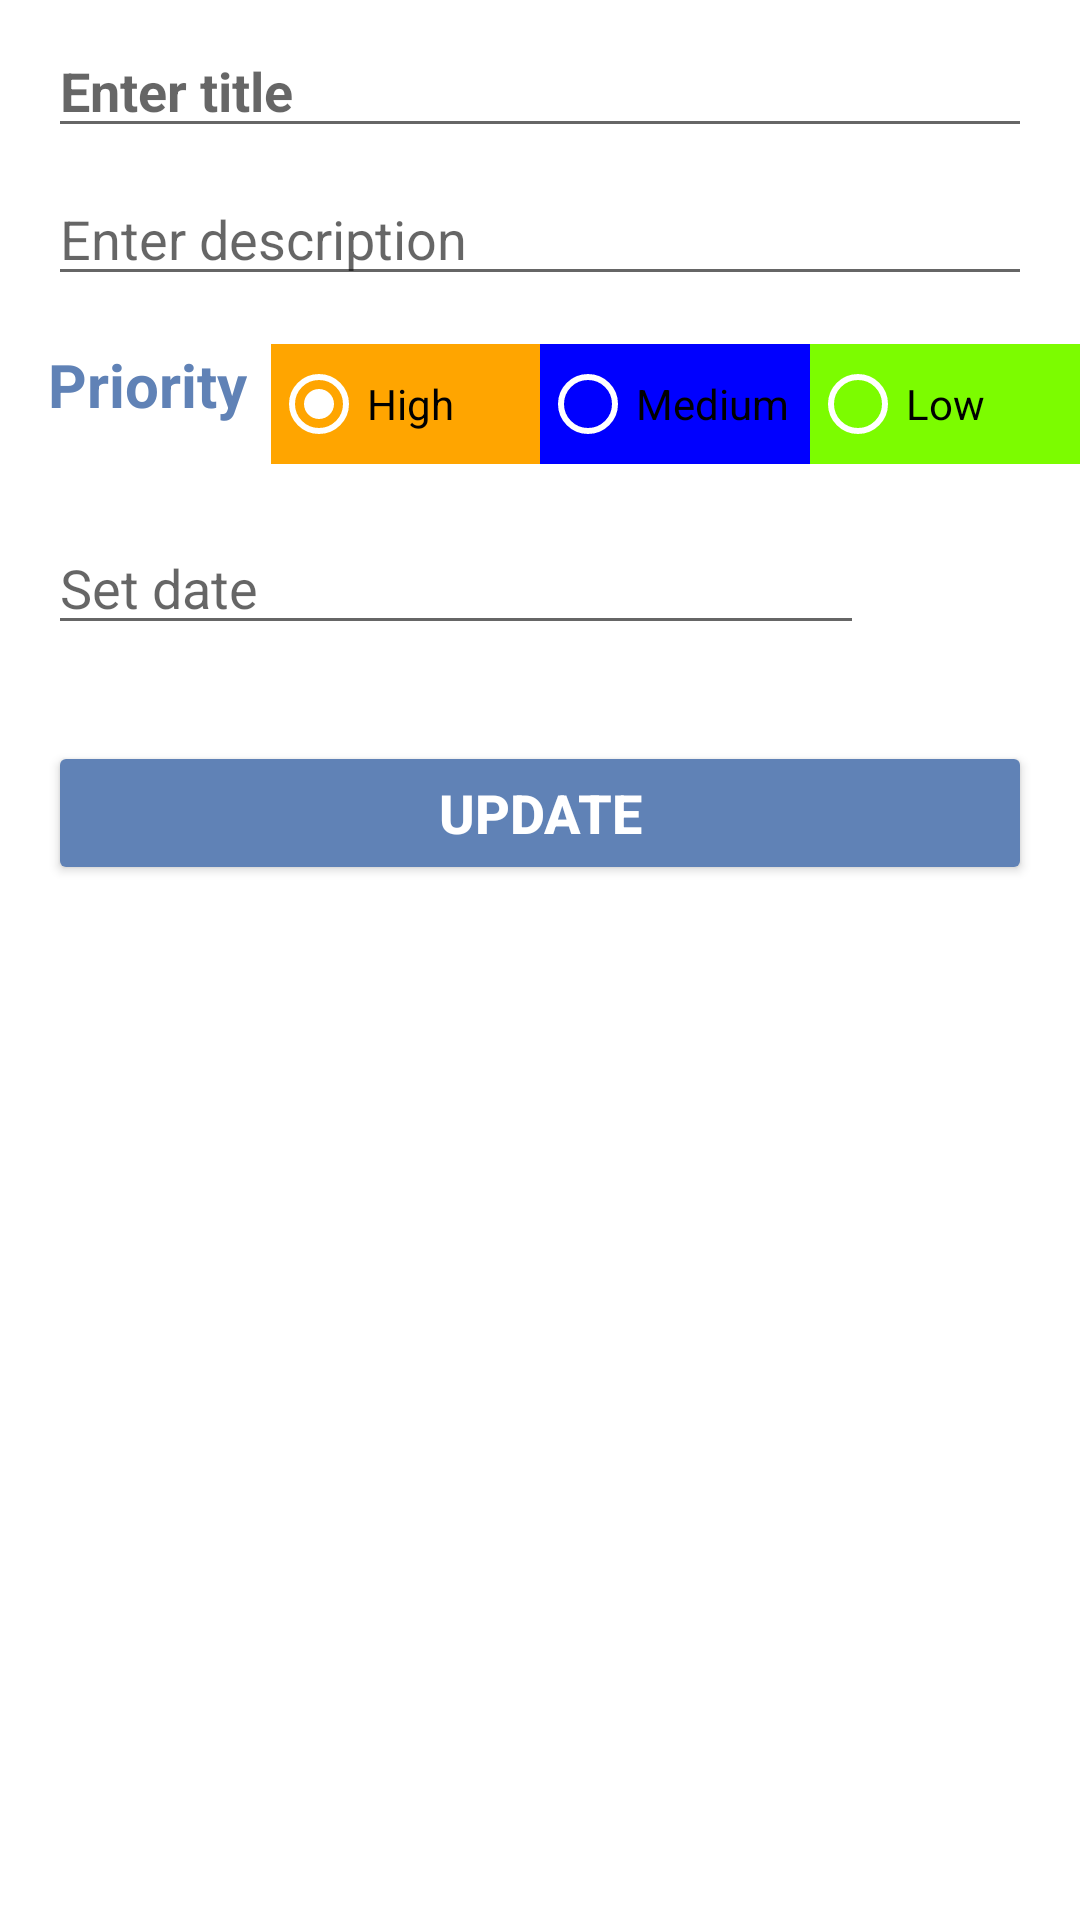

This screen was rendered from an Android layout file. Write that file and the resources it references.
<!-- AndroidManifest.xml: application theme Theme.TodoNvvm -->
<!-- res/layout/fragment_update.xml -->
<?xml version="1.0" encoding="utf-8"?>
<ScrollView
    xmlns:android="http://schemas.android.com/apk/res/android"
    xmlns:app="http://schemas.android.com/apk/res-auto"
    xmlns:tools="http://schemas.android.com/tools"
    android:layout_width="match_parent"
    android:layout_height="match_parent"
    tools:context="todos.UpdateFragment">


    <androidx.constraintlayout.widget.ConstraintLayout
        android:layout_width="match_parent"
        android:layout_height="match_parent"
        >

        <EditText
            android:id="@+id/title_entry"
            android:layout_width="0dp"
            android:layout_height="wrap_content"
            android:layout_marginStart="@dimen/margin_medium"
            android:layout_marginLeft="@dimen/margin_medium"
            android:layout_marginTop="@dimen/small_margin"
            android:layout_marginEnd="@dimen/margin_medium"
            android:layout_marginRight="@dimen/margin_medium"
            android:ems="10"
            android:hint="@string/enter_title"
            android:textStyle="bold"
            android:textSize="@dimen/entry_size"
            app:layout_constraintEnd_toEndOf="parent"
            app:layout_constraintStart_toStartOf="parent"
            app:layout_constraintTop_toTopOf="parent" />

        <EditText
            android:id="@+id/desc_entry"
            android:layout_width="0dp"
            android:layout_height="wrap_content"
            android:layout_marginStart="@dimen/margin_medium"
            android:layout_marginLeft="@dimen/margin_medium"
            android:layout_marginTop="@dimen/small_margin"
            android:layout_marginEnd="@dimen/margin_medium"
            android:layout_marginRight="@dimen/margin_medium"
            android:ems="10"
            android:hint="@string/enter_description"
            android:inputType="textMultiLine"
            android:textSize="@dimen/entry_size"
            app:layout_constraintEnd_toEndOf="parent"
            app:layout_constraintStart_toStartOf="parent"
            app:layout_constraintTop_toBottomOf="@+id/title_entry" />


        <TextView
            android:id="@+id/priority_label"
            android:layout_width="wrap_content"
            android:layout_height="wrap_content"
            android:layout_marginLeft="@dimen/margin_medium"
            android:layout_marginTop="@dimen/margin_medium"
            android:text="@string/priority_label"
            android:textColor="@color/color4"
            android:textSize="20sp"
            android:textStyle="bold"
            app:layout_constraintStart_toStartOf="parent"
            app:layout_constraintTop_toBottomOf="@+id/desc_entry" />

        <RadioGroup
            android:id="@+id/radioGroup"
            android:layout_width="0dp"
            android:layout_height="@dimen/radio"
            android:layout_marginLeft="8dp"
            android:layout_gravity="center"
            android:layout_marginTop="@dimen/margin_medium"
            android:layout_marginBottom="@dimen/margin_medium"
            android:orientation="horizontal"
            android:weightSum="3"
            app:layout_constraintStart_toEndOf="@id/priority_label"
            app:layout_constraintEnd_toEndOf="parent"
            app:layout_constraintTop_toBottomOf="@+id/desc_entry">

            <RadioButton
                android:id="@+id/radButton1"
                android:layout_width="0dp"
                android:layout_height="match_parent"
                android:layout_weight="1"
                android:background="@color/materialRed"
                android:checked="true"
                android:text="@string/high_priority"
                android:theme="@style/WhiteRadioButton" />

            <RadioButton
                android:id="@+id/radButton2"
                android:layout_width="0dp"
                android:layout_height="match_parent"
                android:layout_weight="1"
                android:background="@color/materialOrange"
                android:text="@string/med_priority"
                android:theme="@style/WhiteRadioButton" />

            <RadioButton
                android:id="@+id/radButton3"
                android:layout_width="0dp"
                android:layout_height="match_parent"
                android:layout_weight="1"
                android:background="@color/materialYellow"
                android:text="@string/low_priority"
                android:theme="@style/WhiteRadioButton" />

        </RadioGroup>


        <EditText
            android:id="@+id/date_edit"
            android:layout_width="0dp"
            android:layout_height="wrap_content"
            android:layout_marginStart="@dimen/margin_medium"
            android:layout_marginLeft="@dimen/margin_medium"
            android:layout_marginTop="@dimen/margin_large"
            android:layout_marginEnd="@dimen/margin_extra_large"
            android:layout_marginRight="@dimen/margin_extra_large"
            android:cursorVisible="false"
            android:ems="10"
            android:focusable="false"
            android:focusableInTouchMode="false"
            android:hint="@string/set_date"
            android:inputType="text"
            android:textSize="@dimen/entry_size"
            app:layout_constraintEnd_toEndOf="parent"
            app:layout_constraintStart_toStartOf="parent"
            app:layout_constraintTop_toBottomOf="@+id/priority_label"
            tools:ignore="TextFields" />

        <ImageView
            android:id="@+id/imgDate"
            android:layout_width="@dimen/calendar_img"
            android:layout_height="@dimen/calendar_img"
            android:layout_marginTop="@dimen/margin_large"
            android:src="@drawable/ic_event_black_24dp"
            app:layout_constraintEnd_toEndOf="parent"
            app:layout_constraintStart_toEndOf="@+id/date_edit"
            app:layout_constraintTop_toBottomOf="@+id/priority_label"
            app:tint="@color/color4" />

        <Button
            android:id="@+id/update_btn"
            android:layout_width="match_parent"
            android:layout_height="wrap_content"
            android:layout_marginStart="@dimen/margin_medium"
            android:layout_marginLeft="@dimen/margin_medium"
            android:layout_marginTop="@dimen/margin_large"
            android:layout_marginEnd="@dimen/margin_medium"
            android:layout_marginRight="@dimen/margin_medium"
            android:backgroundTint="@color/color4"
            android:text="@string/update"
            android:textColor="@color/white"
            android:textSize="@dimen/entry_size"
            android:textStyle="bold"
            app:layout_constraintEnd_toEndOf="parent"
            app:layout_constraintStart_toStartOf="parent"
            app:layout_constraintTop_toBottomOf="@+id/date_edit" />

    </androidx.constraintlayout.widget.ConstraintLayout>
</ScrollView>
<!-- resources referenced by this layout -->
<resources>
  <color name="color4">#6082B6</color>
  <color name="materialOrange">#0000FF</color>
  <color name="materialRed">#FFA500</color>
  <color name="materialYellow">#7CFC00</color>
  <color name="white">#FFFFFFFF</color>
  <dimen name="calendar_img">36dp</dimen>
  <dimen name="entry_size">18sp</dimen>
  <dimen name="margin_extra_large">72dp</dimen>
  <dimen name="margin_large">32dp</dimen>
  <dimen name="margin_medium">16dp</dimen>
  <dimen name="radio">40dp</dimen>
  <dimen name="small_margin">8dp</dimen>
  <string name="enter_description">Enter description</string>
  <string name="enter_title">Enter title</string>
  <string name="high_priority">High</string>
  <string name="low_priority">Low</string>
  <string name="med_priority">Medium</string>
  <string name="priority_label">Priority</string>
  <string name="set_date">Set date</string>
  <string name="update">Update</string>
  <style name="WhiteRadioButton" parent="Theme.AppCompat.Light.DarkActionBar">
          <item name="colorControlNormal">@android:color/white</item>
          <item name="colorControlActivated">@android:color/white</item>
      </style>
  <style name="Theme.TodoNvvm" parent="Theme.MaterialComponents.DayNight.DarkActionBar">
          
          <item name="colorPrimary">@color/purple_500</item>
          <item name="colorPrimaryVariant">@color/purple_700</item>
          <item name="colorOnPrimary">@color/white</item>
          
          <item name="colorSecondary">@color/teal_200</item>
          <item name="colorSecondaryVariant">@color/teal_700</item>
          <item name="colorOnSecondary">@color/black</item>
          
          <item name="android:statusBarColor" tools:targetApi="l">?attr/colorPrimaryVariant</item>
          
      </style>
  <color name="purple_500">#FF6200EE</color>
  <color name="purple_700">#FF3700B3</color>
  <color name="teal_200">#FF03DAC5</color>
  <color name="teal_700">#FF018786</color>
  <color name="black">#FF000000</color>
</resources>
